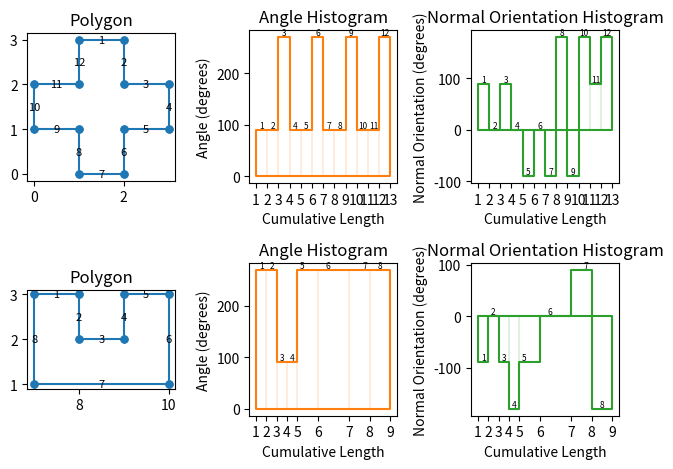

Source code (Python):
import matplotlib.pyplot as plt
from mpl_toolkits.mplot3d import Axes3D
import numpy as np
import seaborn as sns

def compute_histograms(polygon, reverse=False):
    def angle_between_lines(p1, p2, p3):
        """p1: (x1, y1), p2: (x2, y2), p3: (x3, y3)
        Returns the angle between the lines p1p2 and p2p3 in degrees"""
        p1 = np.array(p1)
        p2 = np.array(p2)
        p3 = np.array(p3)
        v1 = p1 - p2
        v2 = p3 - p2
        angle = np.degrees(np.arctan2(np.linalg.det([v1, v2]), np.dot(v1, v2)))
        if angle < 0:  # Convert negative angles to their positive equivalent
            angle += 360
        return angle

    n = len(polygon)
    angles = []
    side_lengths = []
    normals = []

    for i in range(n):
        if i == 0:
            prev_point = polygon[-1]
        else:
            prev_point = polygon[i-1]
        if i == n-1:
            next_point = polygon[0]
        else:
            next_point = polygon[i+1]

        # Get three consecutive points
        p1, p2, p3 = prev_point, polygon[i], next_point

        # Calculate the internal angle at p2
        angle = angle_between_lines(p1, p2, p3)

        angles.append(angle)

        # Calculate side length
        side = np.array(p3) - np.array(p2)
        length = np.linalg.norm(side)
        side_lengths.append(length)

        # Calculate normal orientation (assuming it points to the left of the direction of travel)
        normal = np.array([-side[1], side[0]])
        normal_orientation = np.degrees(np.arctan2(normal[1], normal[0]))
        normals.append(normal_orientation)
    
    if reverse:
        angles = [360 - angle for angle in angles]
        normals = [normal*-1 for normal in normals]

    return angles, side_lengths, normals

def plot_histograms(polygon, ax0, ax1, ax2, reverse=False, highlight_side=None):
    angles, side_lengths, normals = compute_histograms(polygon, reverse=reverse)
    
    # Plot the polygon itself
    x, y = zip(*polygon + [polygon[0]])  # Adding the first point to close the polygon
    for i, (x1, y1, x2, y2) in enumerate(zip(x[:-1], y[:-1], x[1:], y[1:])):
        if i == highlight_side:
            ax0.plot([x1, x2], [y1, y2], '-o', linewidth=2.5, markersize=7, color='red')
        else:
            ax0.plot([x1, x2], [y1, y2], '-o', linewidth=1.5, markersize=5, color='C0')
        # add side numbers to each side near the middle
        ax0.text((x1 + x2)/2, (y1 + y2)/2, str(i+1), ha="center", va="center", fontsize=8)
    ax0.set_title("Polygon")
    ax0.set_aspect('equal', 'box')

    side_lengths.append(side_lengths[-1])
    angles.append(angles[-1])
    normals.append(normals[-1])

    edges = np.cumsum(side_lengths)  # Add a zero to the end to make the lengths and angles the same length
    # Angle Histogram
    ax1.fill_between(edges, angles, step="post", edgecolor='C1', facecolor='none', linewidth=1.5)
    # Add numbers to the top of each bar in the middle of the bin
    for i, (x, y) in enumerate(zip(edges, angles)):
        if i < len(edges) - 1:
            # small font size to fit the numbers in the bins
            ax1.text(x + side_lengths[i]/2, y, str(i+1), ha="center", va="bottom", fontsize=6)
            # show small certical lines to indicate the bin edges
            ax1.plot([x, x], [0, y], color='C1', linewidth=0.2)

    
    # add vertical lines to indicate the bin edges
    ax1.set_xticks(edges)
    ax1.set_xticklabels([str(i+1) for i in range(len(edges))])
    ax1.set_title("Angle Histogram")
    ax1.set_xlabel("Cumulative Length")
    ax1.set_ylabel("Angle (degrees)")

    # Normal Orientation Histogram
    ax2.fill_between(edges, normals, step="post", edgecolor='C2', facecolor='none', linewidth=1.5)
    # Add numbers to the top of each bar in the middle of the bin
    for i, (x, y) in enumerate(zip(edges, normals)):
        if i < len(edges) - 1:
            # small font size to fit the numbers in the bins
            ax2.text(x + side_lengths[i]/2, y, str(i+1), ha="center", va="bottom", fontsize=6)
            # show small certical lines to indicate the bin edges
            ax2.plot([x, x], [0, y], color='C2', linewidth=0.2)
    
    # add vertical lines to indicate the bin edges
    ax2.set_xticks(edges)
    ax2.set_xticklabels([str(i+1) for i in range(len(edges))])
    ax2.set_title("Normal Orientation Histogram")
    ax2.set_xlabel("Cumulative Length")
    ax2.set_ylabel("Normal Orientation (degrees)")

def compute_all_differences(polygon1, polygon2):
    angles1, _, _ = compute_histograms(polygon1)
    angles2, _, _ = compute_histograms(polygon2, reverse=True)
    
    difference_matrix = []

    for angle2 in angles2:
        row = []
        for angle1 in angles1:
            diff = abs(angle2 - angle1)
            row.append(diff)
        difference_matrix.append(row)

    return np.array(difference_matrix)

def plot_3d_difference(polygon1, polygon2):
    difference_matrix = compute_all_differences(polygon1, polygon2)

    x = np.arange(1, len(polygon1) + 1)
    y = np.arange(1, len(polygon2) + 1)
    x, y = np.meshgrid(x, y)
    
    fig = plt.figure(figsize=(10, 6))
    ax = fig.add_subplot(111, projection='3d')
    
    ax.plot_surface(x, y, difference_matrix, cmap='viridis', edgecolor='blue')
    
    ax.set_xlabel('Polygon1 Edges')
    ax.set_ylabel('Polygon2 Edges')
    ax.set_zlabel('Angle Difference (degrees)')
    ax.set_title("Angle Difference between Polygon Edges")
    # Adjusting x-axis tick labels to start from 1
    ax.set_xticks(np.arange(len(polygon1)))
    ax.set_xticklabels([str(i+1) for i in range(len(polygon1))])
    ax.set_yticks(np.arange(len(polygon2)))
    ax.set_yticklabels([str(i+1) for i in range(len(polygon2))])

    plt.show()

def plot_heatmap_difference(polygon1, polygon2):
    difference_matrix = compute_all_differences(polygon1, polygon2)
    
    plt.figure(figsize=(10, 6))
    
    ax = sns.heatmap(difference_matrix, cmap='inferno', annot=True, fmt=".1f")
    
    ax.set_xlabel('Polygon1 Edges')
    ax.set_ylabel('Polygon2 Edges')
    ax.set_title("Angle Difference between Polygon Edges")
    
    # Adjusting x-axis tick labels to start from 1
    ax.set_xticks(np.arange(len(polygon1)))
    ax.set_xticklabels([str(i+1) for i in range(len(polygon1))])
    ax.set_yticks(np.arange(len(polygon2)))
    ax.set_yticklabels([str(i+1) for i in range(len(polygon2))])
    ax.invert_yaxis()  # To show the 1st edge of Polygon2 at the top
    
    plt.show()

polygon1 = [(1,3), (2,3), (2,2), (3,2), (3,1), (2,1), (2,0), (1,0), (1,1), (0,1), (0,2), (1,2)]
polygon2 = [(7,3), (8,3), (8,2), (9,2),(9,3), (10,3), (10,1), (7,1)]

fig, axs = plt.subplots(2, 3)

# Plot Histograms for each shape
plot_histograms(polygon1, axs[0, 0], axs[0, 1], axs[0, 2])
plot_histograms(polygon2, axs[1, 0], axs[1, 1], axs[1, 2] , reverse=True)

plt.tight_layout()
plt.show()

# Plot the difference between the two shapes angles
# plot_3d_difference(polygon1, polygon2)
# # Plot the difference between the two shapes angles as a heatmap
# plot_heatmap_difference(polygon1, polygon2)